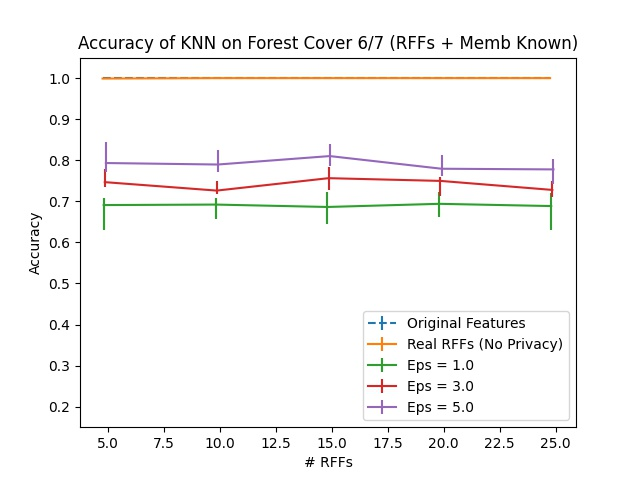

Data behind this chart, as committed beside it:
Dimension, RFF Real, RFF Real 25, RFF Real 75, Eps = 1.0, Eps = 1.0 25, Eps = 1.0 75, Eps = 2.0, Eps = 2.0 25, Eps = 2.0 75, Eps = 3.0, Eps = 3.0 25, Eps = 3.0 75, Eps = 4.0, Eps = 4.0 25, Eps = 4.0 75, Eps = 5.0, Eps = 5.0 25, Eps = 5.0 75, Original Features
5, 0.999, 0.001209, 0.000806, 0.6909, 0.06025, 0.01813, 0.7205, 0.02599, 0.02861, 0.7467, 0.01209, 0.03103, 0.7755, 0.02498, 0.04352, 0.7933, 0.02096, 0.05198, 1.0
10, 1.0, 0.0, 0.0, 0.6921, 0.03526, 0.01531, 0.7159, 0.01209, 0.027, 0.7262, 0.008463, 0.02297, 0.7657, 0.0276, 0.03929, 0.7896, 0.01834, 0.03607, 1.0
15, 1.0, 0.0, 0.0, 0.6863, 0.04191, 0.03687, 0.7127, 0.03607, 0.03546, 0.7564, 0.02801, 0.02781, 0.7774, 0.02619, 0.02096, 0.8102, 0.02478, 0.03043, 1.0
20, 1.0, 0.0, 0.0, 0.6939, 0.03325, 0.02861, 0.7244, 0.0409, 0.01592, 0.7497, 0.03587, 0.008866, 0.7665, 0.009067, 0.01148, 0.7794, 0.01773, 0.03345, 1.0
25, 1.0, 0.0, 0.0, 0.6885, 0.05803, 0.03204, 0.6909, 0.02317, 0.0266, 0.7278, 0.01773, 0.02216, 0.7659, 0.01793, 0.02176, 0.7778, 0.03627, 0.02579, 1.0
